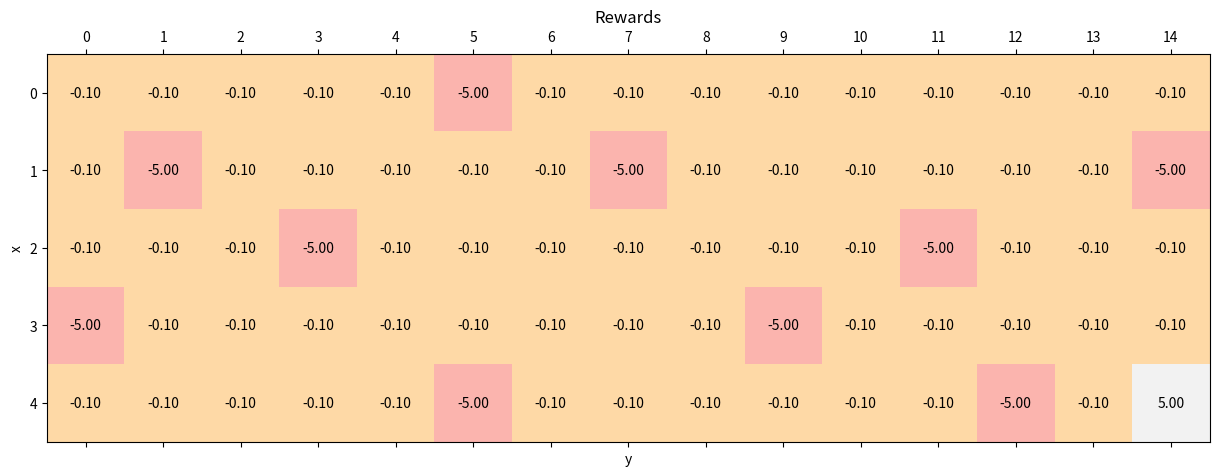
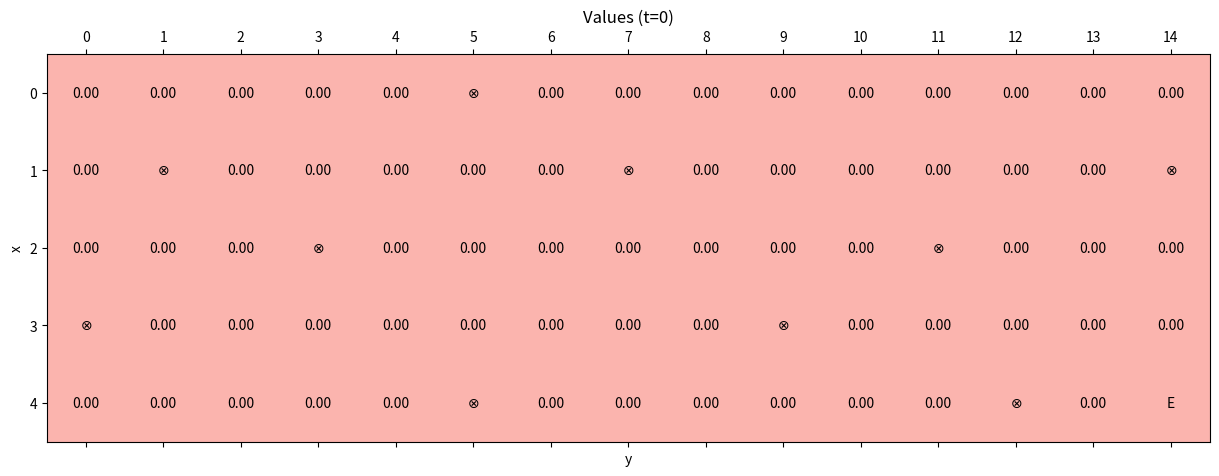
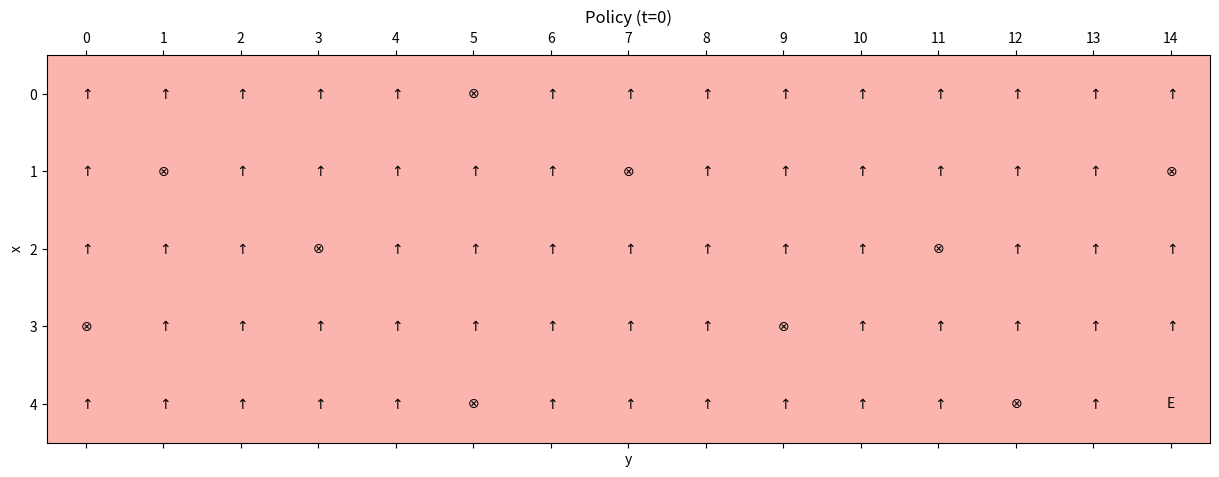
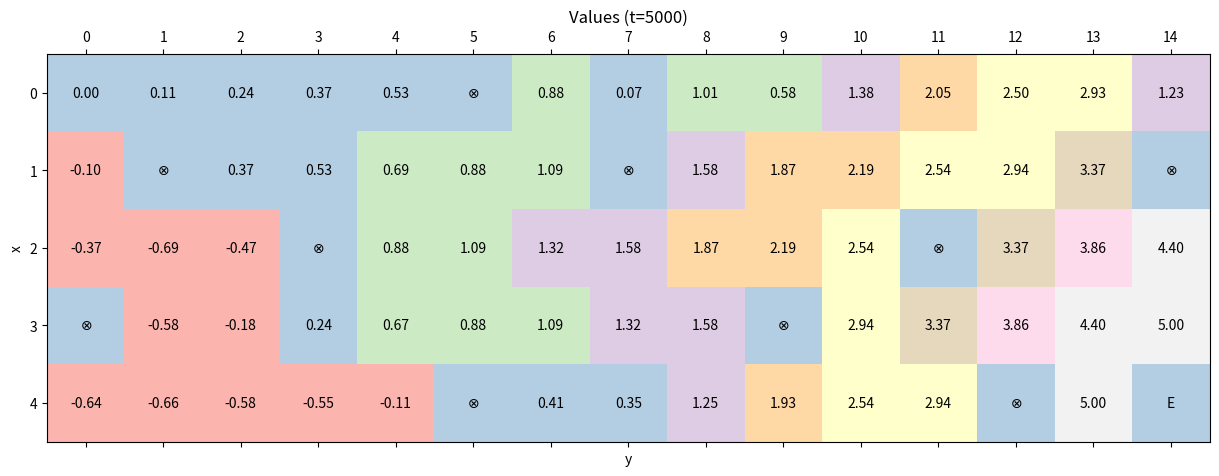
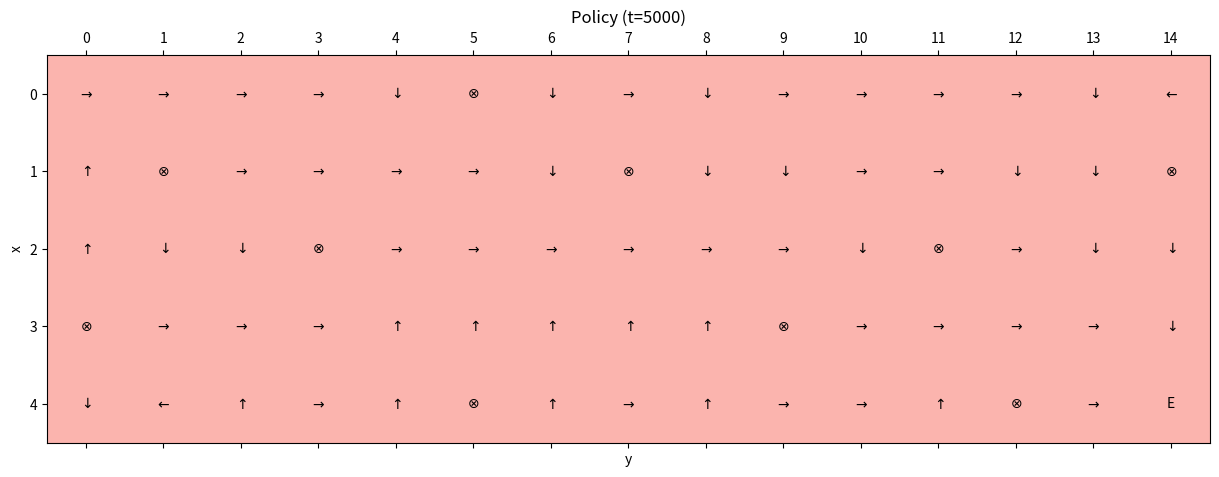

Here is the Python script that generated these plots, in order:
import matplotlib.pyplot as plt
import matplotlib.cm as cm
import numpy as np


# Set random seed for reproducibility
np.random.seed(1000)


width = 15
height = 5

y_final = width - 1
x_final = height - 1

y_wells = [0, 1, 3, 5, 5, 7, 9, 11, 12, 14]
x_wells = [3, 1, 2, 0, 4, 1, 3, 2, 4, 1]


# Initial tunnel rewards
standard_reward = -0.1
tunnel_rewards = np.ones(shape=(height, width)) * standard_reward

for x_well, y_well in zip(x_wells, y_wells):
    tunnel_rewards[x_well, y_well] = -5.0

tunnel_rewards[x_final, y_final] = 5.0


gamma = 0.9
nb_actions = 4

Q = np.zeros(shape=(height, width, nb_actions))

x_start = 0
y_start = 0

max_steps = 2000
alpha = 0.25
n_episodes = 5000
n_exploration = 3500


def show_values(t):
    fig, ax = plt.subplots(figsize=(15, 6))

    ax.matshow(np.max(Q, axis=2), cmap=cm.Pastel1)
    ax.set_xlabel('y')
    ax.set_ylabel('x')
    ax.set_xticks(np.arange(width))
    ax.set_yticks(np.arange(height))
    ax.set_title('Values (t={})'.format(t))

    for i in range(height):
        for j in range(width):
            if i == x_final and j == y_final:
                msg = 'E'
            elif (i, j) in zip(x_wells, y_wells):
                msg = r'$\otimes$'
            else:
                msg = '{:.2f}'.format(np.max(Q[i, j]))
            ax.text(x=j, y=i, s=msg, va='center', ha='center')

    plt.show()


def show_policy(t):
    fig, ax = plt.subplots(figsize=(15, 6))

    ax.matshow(np.zeros_like(Q[:, :, 0]), cmap=cm.Pastel1)
    ax.set_xlabel('y')
    ax.set_ylabel('x')
    ax.set_xticks(np.arange(width))
    ax.set_yticks(np.arange(height))
    ax.set_title('Policy (t={})'.format(t))

    for i in range(height):
        for j in range(width):
            action = np.argmax(Q[i, j])

            if i == x_final and j == y_final:
                msg = 'E'
            elif (i, j) in zip(x_wells, y_wells):
                msg = r'$\otimes$'
            else:
                if action == 0:
                    msg = r'$\uparrow$'
                elif action == 1:
                    msg = r'$\rightarrow$'
                elif action == 2:
                    msg = r'$\downarrow$'
                else:
                    msg = r'$\leftarrow$'

            ax.text(x=j, y=i, s=msg, va='center', ha='center')

    plt.show()


def is_final(x, y):
    if (x, y) in zip(x_wells, y_wells) or (x, y) == (x_final, y_final):
        return True
    return False


def select_action(epsilon, i, j):
    if np.random.uniform(0.0, 1.0) < epsilon:
        return np.random.randint(0, nb_actions)
    return np.argmax(Q[i, j])


def q_step(epsilon):
    e = 0

    i = x_start
    j = y_start

    while e < max_steps:
        e += 1

        action = select_action(epsilon, i, j)

        if action == 0:
            if i == 0:
                x = 0
            else:
                x = i - 1
            y = j

        elif action == 1:
            if j == width - 1:
                y = width - 1
            else:
                y = j + 1
            x = i

        elif action == 2:
            if i == height - 1:
                x = height - 1
            else:
                x = i + 1
            y = j

        else:
            if j == 0:
                y = 0
            else:
                y = j - 1
            x = i

        reward = tunnel_rewards[x, y]

        if is_final(x, y):
            Q[i, j, action] += alpha * (reward - Q[i, j, action])
            break

        else:
            Q[i, j, action] += alpha * (reward + (gamma * np.max(Q[x, y])) - Q[i, j, action])

            i = x
            j = y


if __name__ == '__main__':
    # Show tunnel rewards
    fig, ax = plt.subplots(figsize=(15, 6))

    ax.matshow(tunnel_rewards, cmap=cm.Pastel1)
    ax.set_xlabel('y')
    ax.set_ylabel('x')
    ax.set_xticks(np.arange(width))
    ax.set_yticks(np.arange(height))
    ax.set_title('Rewards')

    for i in range(height):
        for j in range(width):
            msg = '{:.2f}'.format(tunnel_rewards[i, j])
            ax.text(x=j, y=i, s=msg, va='center', ha='center')

    plt.show()

    # Show initial values
    show_values(t=0)

    # Show initial policy
    show_policy(t=0)

    # Train the model
    for t in range(n_episodes):
        epsilon = 0.0

        if t <= n_exploration:
            epsilon = 1.0 - (float(t) / float(n_exploration))

        q_step(epsilon)

    # Show final values
    show_values(t=n_episodes)

    # Show final policy
    show_policy(t=n_episodes)